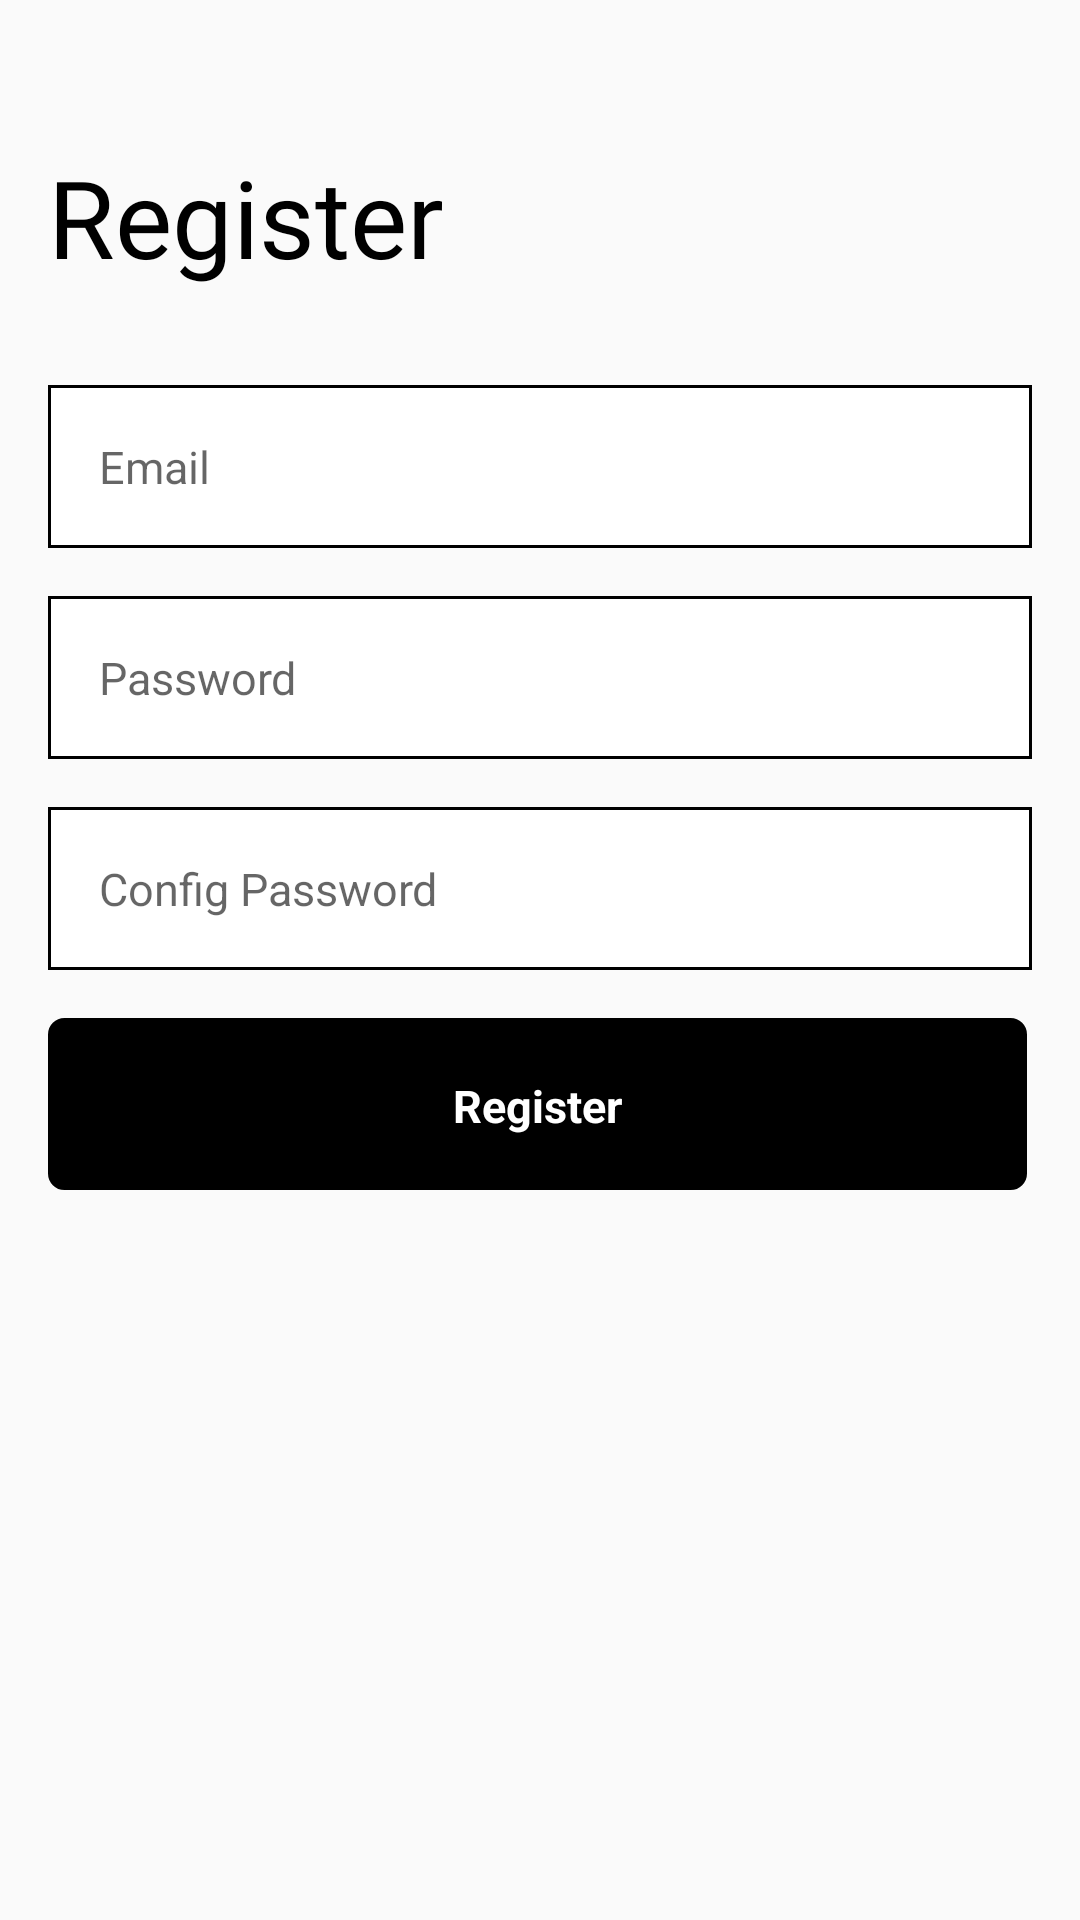

Write the Android layout XML for this screen, with the resource values it uses.
<!-- AndroidManifest.xml: application theme Theme.PhotoTyping -->
<!-- res/layout/activity_register.xml -->
<?xml version="1.0" encoding="utf-8"?>
<androidx.constraintlayout.widget.ConstraintLayout xmlns:android="http://schemas.android.com/apk/res/android"
    xmlns:app="http://schemas.android.com/apk/res-auto"
    xmlns:tools="http://schemas.android.com/tools"
    android:layout_width="match_parent"
    android:layout_height="match_parent"
    tools:context=".user.view.RegisterActivity">
    <ImageView
        android:id="@+id/iv_back"
        android:layout_width="wrap_content"
        android:layout_height="wrap_content"
        app:layout_constraintTop_toTopOf="parent"
        app:layout_constraintStart_toStartOf="parent"
        android:src="@drawable/ic_back"
        android:layout_marginTop="16dp"
        android:layout_marginStart="16dp"
        tools:ignore="ContentDescription,RtlCompat" />

    <TextView
        android:id="@+id/tv_title"
        android:layout_width="wrap_content"
        android:layout_height="wrap_content"
        app:layout_constraintTop_toBottomOf="@id/iv_back"
        app:layout_constraintStart_toStartOf="parent"
        android:text="@string/register1"
        android:textSize="36sp"
        android:textColor="#000000"
        android:fontFamily="@font/lexend_regular"
        android:layout_marginStart="16dp"
        android:layout_marginTop="32dp"
        tools:ignore="RtlCompat" />

    <EditText
        android:id="@+id/et_email_register"
        android:layout_width="match_parent"
        android:layout_height="wrap_content"
        android:background="@drawable/custom_textview_register"
        android:hint="@string/email"
        android:inputType="textEmailAddress"
        android:textSize="15sp"
        android:textColor="#000000"
        app:layout_constraintTop_toBottomOf="@id/tv_title"
        app:layout_constraintStart_toStartOf="parent"
        android:layout_marginTop="32dp"
        android:layout_marginStart="16dp"
        android:layout_marginEnd="16dp"
        android:paddingTop="17dp"
        android:paddingBottom="17dp"
        android:paddingStart="17dp"
        tools:ignore="Autofill,RtlCompat,RtlSymmetry" />

    <EditText
        android:id="@+id/et_pass_word_register"
        android:layout_width="match_parent"
        android:layout_height="wrap_content"
        app:layout_constraintTop_toBottomOf="@id/et_email_register"
        app:layout_constraintStart_toStartOf="parent"
        android:background="@drawable/custom_textview_register"
        android:inputType="textPassword"
        android:hint="@string/password"
        android:textSize="15sp"
        android:textColor="#000000"
        android:layout_marginTop="16dp"
        android:layout_marginStart="16dp"
        android:layout_marginEnd="16dp"
        android:paddingTop="17dp"
        android:paddingBottom="17dp"
        android:paddingStart="17dp"
        tools:ignore="Autofill,RtlCompat,RtlSymmetry" />

    <EditText
        android:id="@+id/et_config_pass_word_register"
        android:layout_width="match_parent"
        android:layout_height="wrap_content"
        app:layout_constraintTop_toBottomOf="@id/et_pass_word_register"
        app:layout_constraintStart_toStartOf="parent"
        android:background="@drawable/custom_textview_register"
        android:inputType="textPassword"
        android:hint="@string/config_password"
        android:textSize="15sp"
        android:textColor="#000000"
        android:layout_marginTop="16dp"
        android:layout_marginStart="16dp"
        android:layout_marginEnd="16dp"
        android:paddingTop="17dp"
        android:paddingBottom="17dp"
        android:paddingStart="17dp"
        tools:ignore="Autofill,RtlCompat,RtlSymmetry" />

    <TextView
        android:id="@+id/tv_next"
        android:layout_width="wrap_content"
        android:layout_height="wrap_content"
        android:text="@string/register1"
        app:layout_constraintTop_toBottomOf="@id/et_config_pass_word_register"
        app:layout_constraintStart_toStartOf="parent"
        android:textColor="#FFFFFF"
        android:background="@drawable/custom_button_register"
        android:textSize="15sp"
        android:textStyle="bold"
        android:paddingStart="135dp"
        android:paddingEnd="135dp"
        android:paddingTop="19dp"
        android:paddingBottom="18dp"
        android:layout_marginTop="16dp"
        android:layout_marginStart="16dp"
        tools:ignore="RtlCompat,RtlSymmetry" />
</androidx.constraintlayout.widget.ConstraintLayout>
<!-- resources referenced by this layout -->
<resources>
  <!-- drawable custom_button_register (drawable) -->
  <?xml version="1.0" encoding="utf-8"?>
  <shape xmlns:android="http://schemas.android.com/apk/res/android" android:shape="rectangle">
      <solid android:color="#000000"/>
      <corners android:radius="5dp"/>
      <stroke android:width="1dp" android:color="#000000"/>
  </shape>
  <!-- drawable custom_textview_register (drawable) -->
  <?xml version="1.0" encoding="utf-8"?>
  <shape xmlns:android="http://schemas.android.com/apk/res/android" android:shape="rectangle">
      <solid android:color="#FFFFFF"/>
      <stroke android:color="#000000" android:width="1dp"/>
  
  </shape>
  <string name="config_password">Config Password</string>
  <string name="email">Email</string>
  <string name="password">Password</string>
  <string name="register1">Register</string>
  <style name="Theme.PhotoTyping" parent="Theme.MaterialComponents.DayNight.NoActionBar.Bridge">
          
          <item name="colorPrimary">@color/purple_500</item>
          <item name="colorPrimaryVariant">@color/purple_700</item>
          <item name="colorOnPrimary">@color/white</item>
          
          <item name="colorSecondary">@color/teal_200</item>
          <item name="colorSecondaryVariant">@color/teal_700</item>
          <item name="colorOnSecondary">@color/black</item>
          
          <item name="android:statusBarColor" tools:targetApi="l">#ffffff</item>
          <item name="android:windowLightStatusBar" tools:targetApi="m">true</item>
          
      </style>
  <!-- not gathered from this repository: default colours our renderer supplied (Android Studio template values) -->
  <color name="purple_500">#FF6200EE</color>
  <color name="purple_700">#FF3700B3</color>
  <color name="teal_200">#FF03DAC5</color>
  <color name="teal_700">#FF018786</color>
  <color name="black">#FF000000</color>
  <color name="white">#FFFFFFFF</color>
</resources>
